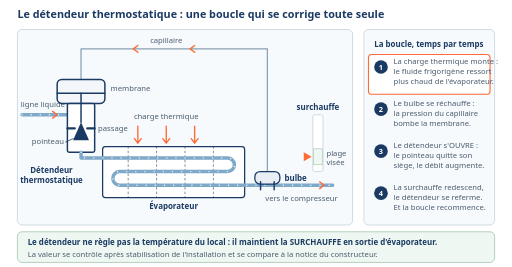
t = 0.00 s
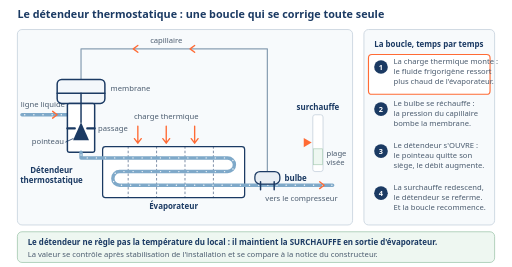
t = 1.56 s
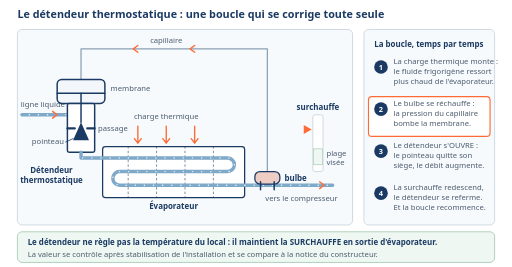
t = 3.36 s
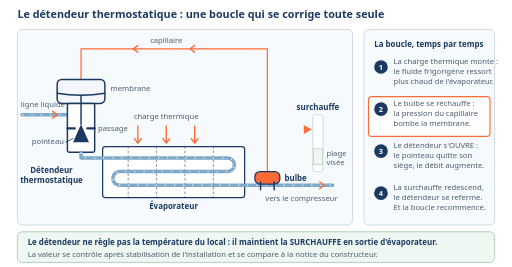
t = 4.92 s
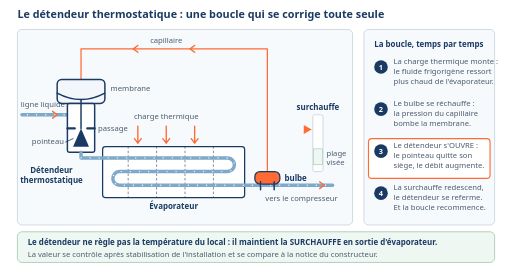
t = 6.72 s
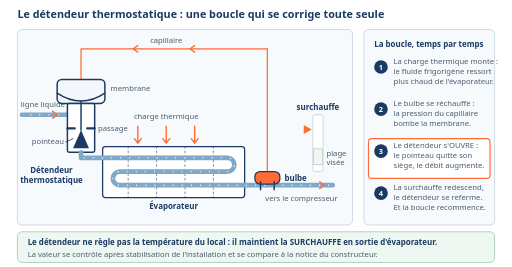
t = 8.34 s

The animated SVG that drew these frames (rendered in a browser with its animation timeline set to each time). Animation: 8 SMIL elements (animate=5,animateTransform=3), 1 CSS @keyframes rule; frames cover the first 8.34 s, repeats indefinitely.

<svg xmlns="http://www.w3.org/2000/svg" viewBox="0 0 900 470" role="img"
     aria-label="La boucle de régulation du détendeur thermostatique : l'évaporateur en bas, le détendeur à gauche en entrée d'évaporateur, le bulbe fixé sur la ligne d'aspiration en sortie d'évaporateur et le capillaire remontant vers la tête du détendeur. L'animation tourne en boucle en quatre temps : la charge thermique augmente et la surchauffe monte sur l'échelle ; le bulbe se réchauffe et la pression du capillaire bombe la membrane ; la membrane pousse la tige, le pointeau quitte son siège et le débit augmente ; la surchauffe redescend, le pointeau se rapproche de son siège, et la boucle recommence.">
<metadata>
  <rdf:RDF xmlns:rdf="http://www.w3.org/1999/02/22-rdf-syntax-ns#"
           xmlns:cc="http://creativecommons.org/ns#"
           xmlns:dc="http://purl.org/dc/elements/1.1/">
    <cc:Work rdf:about="">
      <dc:title>La boucle de régulation du détendeur thermostatique : l'évaporateur en bas, le détendeur à gauche en entrée d'évaporateur, le bulbe fixé sur</dc:title>
      <dc:creator><cc:Agent><dc:title>inerWeb — F. Henninot</dc:title></cc:Agent></dc:creator>
      <dc:rights><cc:Agent><dc:title>© 2026 inerWeb — F. Henninot — tous droits réservés sur l’illustration</dc:title></cc:Agent></dc:rights>
      <dc:publisher><cc:Agent><dc:title>inerWeb</dc:title></cc:Agent></dc:publisher>
      <dc:date>2026</dc:date>
      <dc:identifier>inerweb.fh@gmail.com</dc:identifier>
      <cc:license rdf:resource="https://creativecommons.org/licenses/by-nc-nd/4.0/"/>
    </cc:Work>
    <cc:License rdf:about="https://creativecommons.org/licenses/by-nc-nd/4.0/">
      <cc:permits rdf:resource="http://creativecommons.org/ns#Reproduction"/>
      <cc:permits rdf:resource="http://creativecommons.org/ns#Distribution"/>
      <cc:requires rdf:resource="http://creativecommons.org/ns#Notice"/>
      <cc:requires rdf:resource="http://creativecommons.org/ns#Attribution"/>
      <cc:prohibits rdf:resource="http://creativecommons.org/ns#CommercialUse"/>
      <cc:prohibits rdf:resource="http://creativecommons.org/ns#DerivativeWorks"/>
    </cc:License>
  </rdf:RDF>
</metadata>
  <title>Le détendeur thermostatique : une boucle qui se corrige toute seule</title>

  <style>
    .t    { font:700 19px Calibri,Segoe UI,sans-serif; fill:#1b3a63; }
    .st   { font:700 14px Calibri,Segoe UI,sans-serif; fill:#1b3a63; }
    .lg   { font:400 13.5px Calibri,Segoe UI,sans-serif; fill:#4a5b6e; }
    .p    { fill:none; stroke:#1b3a63; stroke-width:2.6; stroke-linecap:round; stroke-linejoin:round; }
    .rep  { fill:none; stroke:#ff6b35; stroke-width:2.4; stroke-linecap:round; stroke-linejoin:round; }
    .tube { fill:none; stroke:#7fa9c9; stroke-linecap:round; stroke-linejoin:round; }
    .num  { font:700 13px Calibri,Segoe UI,sans-serif; fill:#ffffff; }
    .flux { fill:none; stroke:#ffffff; stroke-opacity:.9; stroke-width:2.4; stroke-linecap:round;
            stroke-dasharray:0.1 16; animation:flux 1.2s linear infinite; }
    @keyframes flux { to { stroke-dashoffset:-16.1; } }

    /* PIÈGE CSS (27/07) : une classe l'emporte sur l'attribut de présentation de
       même nom, et sur son animation SMIL. D'où le capillaire sans classe, et
       les style= en ligne partout où l'on s'écarte de .p.
       Cycle de 12 s. Valeurs de base = marche stable : figée, la planche reste
       juste. Filet sur print, JAMAIS sur prefers-reduced-motion, qui supprimait
       la démonstration à l'écran. */
    @media print {
      animate, animateTransform { display: none; }
      .flux { animation: none; }
    }
  </style>

  <rect width="900" height="470" fill="#ffffff"/>
  <text class="t" x="30" y="32">Le détendeur thermostatique : une boucle qui se corrige toute seule</text>

  <!-- ===== SCHÉMA ===== -->
  <g transform="translate(30,52)">
    <rect x="0" y="0" width="590" height="344" rx="8" fill="#f7fafc" stroke="#c9d4de" stroke-width="1.5"/>

    <!-- capillaire : du bulbe à la tête. Sans classe (piège CSS ci-dessus). -->
    <path fill="none" stroke="#8aa0b4" stroke-width="2.2" stroke-linecap="round"
          stroke-linejoin="round" d="M440,250 V34 H112 V88">
      <animate attributeName="stroke" dur="12s" repeatCount="indefinite"
        values="#8aa0b4;#8aa0b4;#ff6b35;#ff6b35;#8aa0b4" keyTimes="0;0.3;0.4;0.85;1"/>
    </path>
    <path class="rep" d="M312,28 l-8,6 8,6"/>
    <path class="rep" d="M212,28 l-8,6 8,6"/>
    <text class="lg" x="262" y="24" text-anchor="middle">capillaire</text>

    <!-- ligne liquide venant du condenseur -->
    <text class="lg" x="6" y="136">ligne liquide</text>
    <path class="tube" stroke-width="6" d="M8,150 H88">
      <animate attributeName="stroke-width" dur="12s" repeatCount="indefinite"
        values="6;6;6;9;9;6" keyTimes="0;0.5;0.62;0.72;0.9;1"/>
    </path>
    <path class="flux" d="M8,150 H88"/>
    <path class="rep" d="M62,144 l8,6 -8,6"/>

    <rect class="p" style="fill:#f3f7fb" x="70" y="88" width="84" height="42" rx="8"/>
    <rect class="p" style="fill:#ffffff" x="88" y="130" width="48" height="86" rx="3"/>

    <!-- membrane : elle se bombe en deux temps ; la tige suit le centre de la
         courbe (mêmes keyTimes et même course que le pointeau). -->
    <path class="p" d="M70,112 Q112,112 154,112">
      <animate attributeName="d" dur="12s" repeatCount="indefinite"
        keyTimes="0;0.36;0.46;0.5;0.6;0.88;1"
        values="M70,112 Q112,112 154,112;M70,112 Q112,112 154,112;M70,112 Q112,126 154,112;M70,112 Q112,126 154,112;M70,112 Q112,140 154,112;M70,112 Q112,140 154,112;M70,112 Q112,112 154,112"/>
    </path>
    <text class="lg" x="164" y="108">membrane</text>

    <!-- siège : le passage est entre les deux portées -->
    <path class="p" style="stroke-width:4" d="M88,174 H101 M123,174 H136"/>
    <text class="lg" x="142" y="179">passage</text>

    <!-- pointeau : au repos il obture presque le siège ; la membrane le pousse
         vers le BAS, il quitte le siège et le passage s'ouvre. -->
    <g>
      <animateTransform attributeName="transform" type="translate" dur="12s" repeatCount="indefinite"
        keyTimes="0;0.36;0.46;0.5;0.6;0.88;1" values="0,0;0,0;0,7;0,7;0,14;0,14;0,0"/>
      <path class="p" d="M112,112 V163"/>
      <path d="M112,163 L98,195 L126,195 Z" fill="#1b3a63"/>
    </g>
    <text class="lg" x="82" y="202" text-anchor="end">pointeau</text>
    <path class="p" style="stroke-width:1.4" d="M85,198 L98,192"/>

    <text class="st" x="60" y="252" text-anchor="middle">Détendeur</text>
    <text class="st" x="60" y="270" text-anchor="middle">thermostatique</text>

    <!-- évaporateur (en bas, croix du frigoriste) -->
    <rect x="150" y="206" width="250" height="90" rx="5" fill="#ffffff" stroke="#1b3a63" stroke-width="2.2"/>
    <path class="p" style="stroke-width:1" stroke-dasharray="3 5" d="M195,206 V296 M245,206 V296 M295,206 V296 M345,206 V296"/>
    <text class="st" x="275" y="316" text-anchor="middle">Évaporateur</text>

    <path class="tube" stroke-width="6" d="M112,216 V226 H370 A12,12 0 0 1 370,250 H180 A12,12 0 0 0 180,274 H555">
      <animate attributeName="stroke-width" dur="12s" repeatCount="indefinite"
        values="6;6;6;9;9;6" keyTimes="0;0.5;0.62;0.72;0.9;1"/>
    </path>
    <path class="flux" d="M112,216 V226 H370 A12,12 0 0 1 370,250 H180 A12,12 0 0 0 180,274 H555"/>
    <path class="rep" d="M532,268 l8,6 -8,6"/>
    <text class="lg" x="500" y="302" text-anchor="middle">vers le compresseur</text>

    <text class="lg" x="262" y="158" text-anchor="middle">charge thermique</text>
    <path class="rep" d="M212,170 V200 m-6,-8 l6,8 6,-8"/>
    <path class="rep" d="M262,170 V200 m-6,-8 l6,8 6,-8"/>
    <path class="rep" d="M312,170 V200 m-6,-8 l6,8 6,-8"/>

    <rect x="418" y="250" width="44" height="22" rx="9" stroke="#1b3a63" stroke-width="2.2" fill="#e8eef4">
      <animate attributeName="fill" dur="12s" repeatCount="indefinite"
        values="#e8eef4;#e8eef4;#ff6b35;#ff6b35;#e8eef4" keyTimes="0;0.26;0.34;0.85;1"/>
    </rect>
    <path class="p" d="M428,268 V282 M452,268 V282"/>
    <text class="st" x="470" y="266">bulbe</text>

    <!-- échelle de surchauffe, sans graduation chiffrée -->
    <text class="st" x="529" y="142" text-anchor="middle">surchauffe</text>
    <rect x="520" y="150" width="18" height="100" rx="4" fill="#ffffff" stroke="#c9d4de" stroke-width="1.5"/>
    <rect x="521" y="210" width="16" height="28" fill="#eef7f1" stroke="#a8ccb4" stroke-width="1.2"/>
    <text class="lg" x="544" y="222">plage</text>
    <text class="lg" x="544" y="238">visée</text>
    <g>
      <animateTransform attributeName="transform" type="translate"
        values="0,0;0,-48;0,-48;0,-48;0,0;0,0" keyTimes="0;0.25;0.5;0.75;0.95;1"
        dur="12s" repeatCount="indefinite"/>
      <path d="M518,224 L504,216 L504,232 Z" fill="#ff6b35"/>
    </g>
  </g>

  <!-- ===== LES QUATRE TEMPS ===== -->
  <g transform="translate(640,52)">
    <rect x="0" y="0" width="230" height="344" rx="8" fill="#f7fafc" stroke="#c9d4de" stroke-width="1.5"/>
    <text class="st" x="18" y="30">La boucle, temps par temps</text>

    <g>
      <animateTransform attributeName="transform" type="translate" calcMode="discrete"
        values="0,0;0,74;0,148;0,222" keyTimes="0;0.25;0.5;0.75"
        dur="12s" repeatCount="indefinite"/>
      <rect x="8" y="44" width="214" height="70" rx="6" fill="#ffffff" stroke="#ff6b35" stroke-width="2"/>
    </g>

    <circle cx="30" cy="66" r="12" fill="#1b3a63"/>
    <text class="num" x="30" y="71" text-anchor="middle">1</text>
    <text class="lg" x="52" y="60">La charge thermique monte :</text>
    <text class="lg" x="52" y="78">le fluide frigorigène ressort</text>
    <text class="lg" x="52" y="96">plus chaud de l'évaporateur.</text>

    <circle cx="30" cy="140" r="12" fill="#1b3a63"/>
    <text class="num" x="30" y="145" text-anchor="middle">2</text>
    <text class="lg" x="52" y="134">Le bulbe se réchauffe :</text>
    <text class="lg" x="52" y="152">la pression du capillaire</text>
    <text class="lg" x="52" y="170">bombe la membrane.</text>

    <circle cx="30" cy="214" r="12" fill="#1b3a63"/>
    <text class="num" x="30" y="219" text-anchor="middle">3</text>
    <text class="lg" x="52" y="208">Le détendeur s'OUVRE :</text>
    <text class="lg" x="52" y="226">le pointeau quitte son</text>
    <text class="lg" x="52" y="244">siège, le débit augmente.</text>

    <circle cx="30" cy="288" r="12" fill="#1b3a63"/>
    <text class="num" x="30" y="293" text-anchor="middle">4</text>
    <text class="lg" x="52" y="282">La surchauffe redescend,</text>
    <text class="lg" x="52" y="300">le détendeur se referme.</text>
    <text class="lg" x="52" y="318">Et la boucle recommence.</text>
  </g>

  <!-- ===== CE QU'IL FAUT RETENIR ===== -->
  <rect x="30" y="408" width="840" height="54" rx="8" fill="#eef7f1" stroke="#a8ccb4" stroke-width="1.5"/>
  <text class="st" x="48" y="432">Le détendeur ne règle pas la température du local : il maintient la SURCHAUFFE en sortie d'évaporateur.</text>
  <text class="lg" x="48" y="452">La valeur se contrôle après stabilisation de l'installation et se compare à la notice du constructeur.</text>
</svg>
